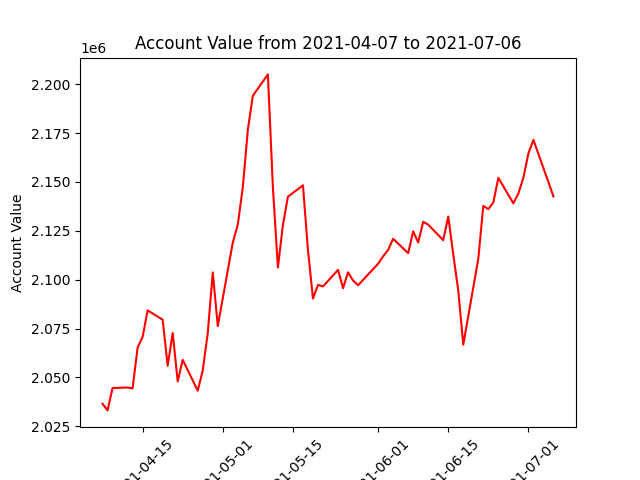

Source data for this figure (header and first rows):
datadate, account_value
20210407, 2036545
20210408, 2033169
20210409, 2044620
20210412, 2044874
20210413, 2044442
20210414, 2065354
20210415, 2070778
20210416, 2084321
20210419, 2079568
20210420, 2055989
20210421, 2072727
20210422, 2048008
20210423, 2059009
20210426, 2043248
20210427, 2053623
20210428, 2072713
20210429, 2103758
20210430, 2076296
20210503, 2119065
20210504, 2128310
20210505, 2147368
20210506, 2176700
20210507, 2194088
20210510, 2205030
20210511, 2147324
20210512, 2106261
20210513, 2128016
20210514, 2142475
20210517, 2148291
20210518, 2115308
20210519, 2090372
20210520, 2097359
20210521, 2096591
20210524, 2105025
20210525, 2095682
20210526, 2103795
20210527, 2099610
20210528, 2097157
20210601, 2108205
20210602, 2111948
20210603, 2115253
20210604, 2120962
20210607, 2113591
20210608, 2124761
20210609, 2119032
20210610, 2129645
20210611, 2128176
20210614, 2120233
20210615, 2132360
20210616, 2112978
20210617, 2094450
20210618, 2066759
20210621, 2110740
20210622, 2137817
20210623, 2136069
20210624, 2139517
20210625, 2152111
20210628, 2139050
20210629, 2144130
20210630, 2152196
... 3 more rows
